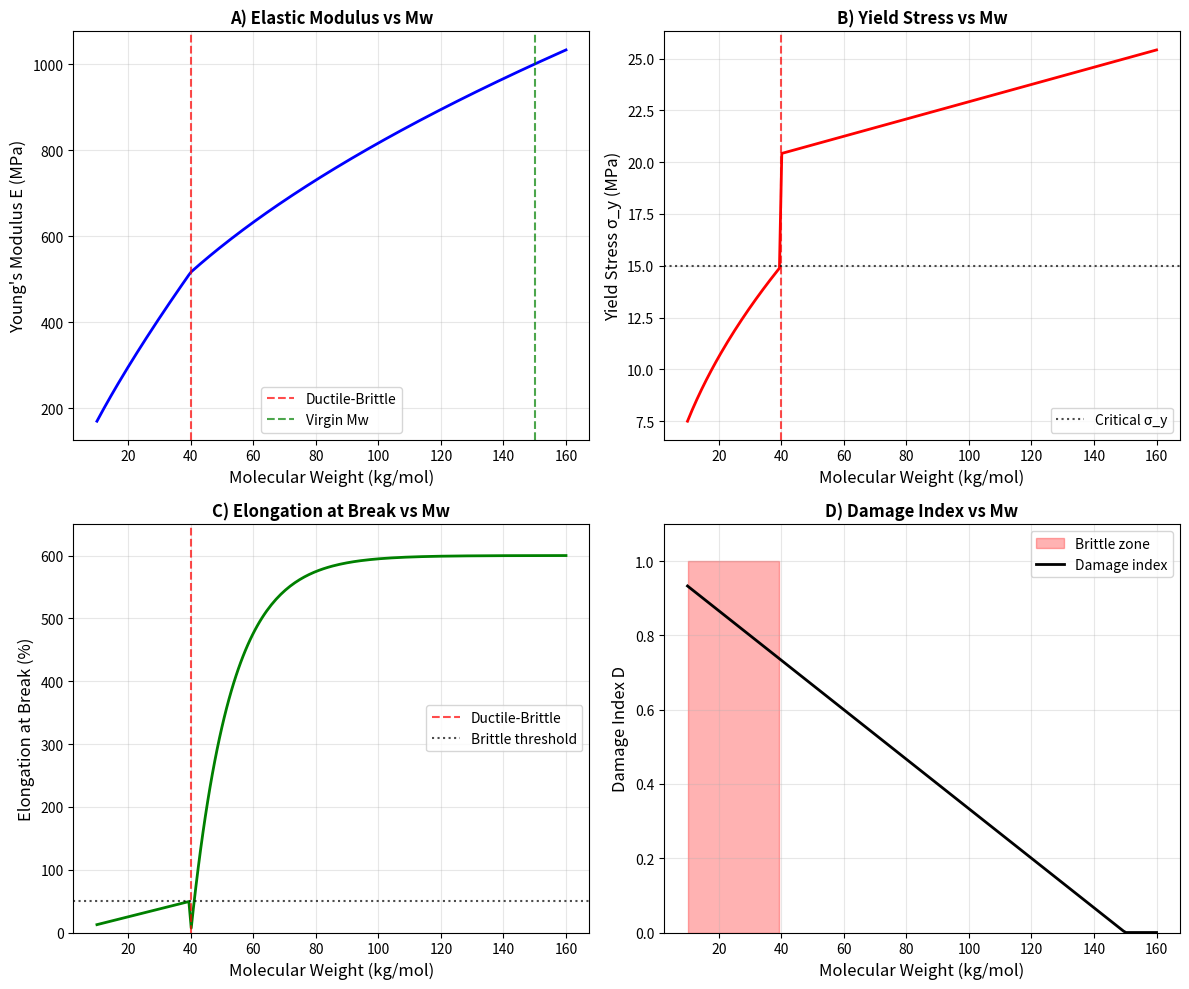

Python code for this plot: (Note: this script raises an exception after producing the figure.)
"""
Degraded Material Properties Module

Maps molecular weight evolution to mechanical property degradation
using Fayolle et al. (2007) correlations for polyethylene.

Key relationships:
- E(Mw): Elastic modulus depends on entanglement density
- σ_y(Mw): Yield stress decreases with chain scission
- ε_b(Mw): Elongation at break with ductile-brittle transition
- Fracture toughness degradation

Author: Stage 2025 Research Project
"""

import numpy as np
from dataclasses import dataclass
from typing import Dict, Tuple, Optional, Callable
import matplotlib.pyplot as plt


@dataclass
class MaterialConstants:
    """Physical constants for PE100 material."""
    # Molecular weights (g/mol)
    Mw0: float = 150_000           # Initial weight-average Mw
    Mn0: float = 15_000            # Initial number-average Mn
    Mc: float = 3_800              # Critical entanglement Mw (PE)
    Mw_critical: float = 40_000   # Ductile-brittle transition Mw

    # Virgin mechanical properties
    E0: float = 1000e6             # Young's modulus (Pa) = 1 GPa
    sigma_y0: float = 25e6         # Yield stress (Pa) = 25 MPa
    epsilon_b0: float = 600.0      # Elongation at break (%)
    nu: float = 0.42               # Poisson's ratio (nearly incompressible)

    # Density
    rho: float = 950.0             # kg/m³

    # Failure thresholds
    sigma_y_critical: float = 15e6  # Critical yield stress (Pa)
    epsilon_b_critical: float = 50.0  # Brittle threshold (%)


class DegradedMaterial:
    """
    Maps molecular weight to mechanical properties.

    Based on Fayolle et al. (2007) correlations for PE:
    - E ~ (Mw/Mc)^0.5 for entangled polymers
    - σ_y has weak Mw dependence
    - ε_b shows sharp ductile-brittle transition

    Attributes:
        constants: MaterialConstants dataclass
    """

    def __init__(self, constants: MaterialConstants = None):
        """
        Initialize degraded material model.

        Args:
            constants: Material constants (uses PE100 defaults if None)
        """
        self.constants = constants or MaterialConstants()
        self._validate_constants()

    def _validate_constants(self):
        """Validate material constants are physically reasonable."""
        c = self.constants
        assert c.Mw0 > c.Mw_critical, "Initial Mw must exceed critical Mw"
        assert c.Mw_critical > c.Mc, "Critical Mw must exceed entanglement Mw"
        assert c.E0 > 0, "Modulus must be positive"
        assert 0 < c.nu < 0.5, "Poisson ratio must be in (0, 0.5)"

    def elastic_modulus(self, Mw: np.ndarray) -> np.ndarray:
        """
        Calculate Young's modulus from molecular weight.

        For entangled polymers:
        E = E0 * (Mw/Mw0)^α where α ≈ 0.5

        Below entanglement threshold, modulus drops sharply.

        Args:
            Mw: Molecular weight (g/mol), scalar or array

        Returns:
            Young's modulus (Pa)
        """
        Mw = np.atleast_1d(Mw)
        c = self.constants

        # Entanglement factor
        entanglement_ratio = np.maximum(Mw / c.Mc, 1.0)
        entanglement_ratio_0 = c.Mw0 / c.Mc

        # E scales with entanglement density
        # E ~ ρ_e ~ Mw/Mc for Mw > Mc
        alpha = 0.5
        E = c.E0 * (entanglement_ratio / entanglement_ratio_0) ** alpha

        # Below critical Mw, additional degradation
        mask_degraded = Mw < c.Mw_critical
        if np.any(mask_degraded):
            degradation_factor = (Mw[mask_degraded] / c.Mw_critical) ** 0.3
            E[mask_degraded] *= degradation_factor

        return np.squeeze(E)

    def yield_stress(self, Mw: np.ndarray) -> np.ndarray:
        """
        Calculate yield stress from molecular weight.

        Yield stress has relatively weak Mw dependence for ductile regime,
        but drops significantly in brittle regime.

        σ_y = σ_y0 * (1 - β*(1 - Mw/Mw0))  for Mw > Mw_critical
        σ_y = σ_y_crit * (Mw/Mw_critical)^0.5  for Mw < Mw_critical

        Args:
            Mw: Molecular weight (g/mol)

        Returns:
            Yield stress (Pa)
        """
        Mw = np.atleast_1d(Mw)
        c = self.constants

        sigma_y = np.zeros_like(Mw, dtype=float)

        # Ductile regime
        mask_ductile = Mw >= c.Mw_critical
        beta = 0.25  # Sensitivity coefficient
        sigma_y[mask_ductile] = c.sigma_y0 * (
            1 - beta * (1 - Mw[mask_ductile] / c.Mw0)
        )

        # Brittle regime - accelerated degradation
        mask_brittle = Mw < c.Mw_critical
        sigma_y[mask_brittle] = c.sigma_y_critical * (
            Mw[mask_brittle] / c.Mw_critical
        ) ** 0.5

        return np.squeeze(sigma_y)

    def elongation_at_break(self, Mw: np.ndarray) -> np.ndarray:
        """
        Calculate elongation at break from molecular weight.

        Shows characteristic ductile-brittle transition:
        - Ductile (Mw > Mw_c): High elongation (100-600%)
        - Brittle (Mw < Mw_c): Low elongation (<50%)

        Args:
            Mw: Molecular weight (g/mol)

        Returns:
            Elongation at break (%)
        """
        Mw = np.atleast_1d(Mw)
        c = self.constants

        epsilon_b = np.zeros_like(Mw, dtype=float)

        # Ductile regime - gradual decrease
        mask_ductile = Mw >= c.Mw_critical
        # Asymptotic approach to epsilon_b0
        gamma = 0.3
        epsilon_b[mask_ductile] = c.epsilon_b0 * (
            1 - np.exp(-gamma * (Mw[mask_ductile] - c.Mw_critical) / c.Mc)
        )

        # Brittle regime - drops to critical
        mask_brittle = Mw < c.Mw_critical
        epsilon_b[mask_brittle] = c.epsilon_b_critical * (
            Mw[mask_brittle] / c.Mw_critical
        )

        return np.squeeze(epsilon_b)

    def poisson_ratio(self, Mw: np.ndarray) -> np.ndarray:
        """
        Calculate Poisson's ratio (weak Mw dependence for PE).

        Args:
            Mw: Molecular weight (g/mol)

        Returns:
            Poisson's ratio (dimensionless)
        """
        Mw = np.atleast_1d(Mw)
        # Nearly constant for PE
        nu = np.full_like(Mw, self.constants.nu, dtype=float)
        return np.squeeze(nu)

    def shear_modulus(self, Mw: np.ndarray) -> np.ndarray:
        """
        Calculate shear modulus G = E / (2*(1+nu)).

        Args:
            Mw: Molecular weight (g/mol)

        Returns:
            Shear modulus (Pa)
        """
        E = self.elastic_modulus(Mw)
        nu = self.poisson_ratio(Mw)
        return E / (2 * (1 + nu))

    def bulk_modulus(self, Mw: np.ndarray) -> np.ndarray:
        """
        Calculate bulk modulus K = E / (3*(1-2*nu)).

        Args:
            Mw: Molecular weight (g/mol)

        Returns:
            Bulk modulus (Pa)
        """
        E = self.elastic_modulus(Mw)
        nu = self.poisson_ratio(Mw)
        return E / (3 * (1 - 2 * nu))

    def lame_parameters(self, Mw: np.ndarray) -> Tuple[np.ndarray, np.ndarray]:
        """
        Calculate Lamé parameters (λ, μ) for elasticity.

        λ = E*ν / ((1+ν)*(1-2ν))
        μ = E / (2*(1+ν)) = G

        Args:
            Mw: Molecular weight (g/mol)

        Returns:
            Tuple of (lambda, mu) in Pa
        """
        E = self.elastic_modulus(Mw)
        nu = self.poisson_ratio(Mw)

        lam = E * nu / ((1 + nu) * (1 - 2 * nu))
        mu = E / (2 * (1 + nu))

        return lam, mu

    def is_brittle(self, Mw: np.ndarray) -> np.ndarray:
        """
        Determine if material is in brittle state.

        Args:
            Mw: Molecular weight (g/mol)

        Returns:
            Boolean array (True = brittle)
        """
        Mw = np.atleast_1d(Mw)
        return Mw < self.constants.Mw_critical

    def damage_index(self, Mw: np.ndarray) -> np.ndarray:
        """
        Calculate normalized damage index (0 = virgin, 1 = fully degraded).

        D = 1 - Mw/Mw0

        Args:
            Mw: Molecular weight (g/mol)

        Returns:
            Damage index (0-1)
        """
        Mw = np.atleast_1d(Mw)
        D = 1 - Mw / self.constants.Mw0
        return np.clip(np.squeeze(D), 0, 1)

    def get_all_properties(self, Mw: np.ndarray) -> Dict[str, np.ndarray]:
        """
        Get all mechanical properties at given Mw.

        Args:
            Mw: Molecular weight (g/mol)

        Returns:
            Dictionary with all properties
        """
        lam, mu = self.lame_parameters(Mw)

        return {
            'E': self.elastic_modulus(Mw),
            'nu': self.poisson_ratio(Mw),
            'G': self.shear_modulus(Mw),
            'K': self.bulk_modulus(Mw),
            'lambda': lam,
            'mu': mu,
            'sigma_y': self.yield_stress(Mw),
            'epsilon_b': self.elongation_at_break(Mw),
            'is_brittle': self.is_brittle(Mw),
            'damage': self.damage_index(Mw)
        }

    def plot_property_evolution(self, save_path: Optional[str] = None) -> plt.Figure:
        """
        Plot mechanical properties vs molecular weight.

        Args:
            save_path: Path to save figure

        Returns:
            matplotlib Figure
        """
        Mw = np.linspace(10000, 160000, 200)

        fig, axes = plt.subplots(2, 2, figsize=(12, 10))

        c = self.constants

        # Panel A: Elastic modulus
        ax = axes[0, 0]
        E = self.elastic_modulus(Mw) / 1e6  # Convert to MPa
        ax.plot(Mw / 1000, E, 'b-', linewidth=2)
        ax.axvline(x=c.Mw_critical / 1000, color='r', linestyle='--',
                   alpha=0.7, label='Ductile-Brittle')
        ax.axvline(x=c.Mw0 / 1000, color='g', linestyle='--',
                   alpha=0.7, label='Virgin Mw')
        ax.set_xlabel('Molecular Weight (kg/mol)', fontsize=12)
        ax.set_ylabel('Young\'s Modulus E (MPa)', fontsize=12)
        ax.set_title('A) Elastic Modulus vs Mw', fontsize=12, fontweight='bold')
        ax.legend(fontsize=10)
        ax.grid(True, alpha=0.3)

        # Panel B: Yield stress
        ax = axes[0, 1]
        sigma_y = self.yield_stress(Mw) / 1e6  # Convert to MPa
        ax.plot(Mw / 1000, sigma_y, 'r-', linewidth=2)
        ax.axvline(x=c.Mw_critical / 1000, color='r', linestyle='--', alpha=0.7)
        ax.axhline(y=c.sigma_y_critical / 1e6, color='k', linestyle=':',
                   alpha=0.7, label='Critical σ_y')
        ax.set_xlabel('Molecular Weight (kg/mol)', fontsize=12)
        ax.set_ylabel('Yield Stress σ_y (MPa)', fontsize=12)
        ax.set_title('B) Yield Stress vs Mw', fontsize=12, fontweight='bold')
        ax.legend(fontsize=10)
        ax.grid(True, alpha=0.3)

        # Panel C: Elongation at break
        ax = axes[1, 0]
        eps_b = self.elongation_at_break(Mw)
        ax.plot(Mw / 1000, eps_b, 'g-', linewidth=2)
        ax.axvline(x=c.Mw_critical / 1000, color='r', linestyle='--',
                   alpha=0.7, label='Ductile-Brittle')
        ax.axhline(y=c.epsilon_b_critical, color='k', linestyle=':',
                   alpha=0.7, label='Brittle threshold')
        ax.set_xlabel('Molecular Weight (kg/mol)', fontsize=12)
        ax.set_ylabel('Elongation at Break (%)', fontsize=12)
        ax.set_title('C) Elongation at Break vs Mw', fontsize=12, fontweight='bold')
        ax.legend(fontsize=10)
        ax.grid(True, alpha=0.3)
        ax.set_ylim(0, 650)

        # Panel D: Damage index
        ax = axes[1, 1]
        D = self.damage_index(Mw)
        is_brittle = self.is_brittle(Mw)

        ax.fill_between(Mw / 1000, 0, 1, where=is_brittle,
                        alpha=0.3, color='red', label='Brittle zone')
        ax.plot(Mw / 1000, D, 'k-', linewidth=2, label='Damage index')
        ax.set_xlabel('Molecular Weight (kg/mol)', fontsize=12)
        ax.set_ylabel('Damage Index D', fontsize=12)
        ax.set_title('D) Damage Index vs Mw', fontsize=12, fontweight='bold')
        ax.legend(fontsize=10)
        ax.grid(True, alpha=0.3)
        ax.set_ylim(0, 1.1)

        plt.tight_layout()

        if save_path:
            plt.savefig(save_path, dpi=150, bbox_inches='tight')
            print(f"Saved: {save_path}")

        return fig


class PropertyField:
    """
    Represents spatially-varying material properties through thickness.

    Maps z-coordinate to Mw to mechanical properties.
    """

    def __init__(self,
                 z_coords: np.ndarray,
                 Mw_profile: np.ndarray,
                 material: DegradedMaterial = None):
        """
        Initialize property field from Mw profile.

        Args:
            z_coords: Spatial coordinates (m)
            Mw_profile: Molecular weight at each z (g/mol)
            material: DegradedMaterial instance
        """
        self.z = np.atleast_1d(z_coords)
        self.Mw = np.atleast_1d(Mw_profile)
        self.material = material or DegradedMaterial()

        assert len(self.z) == len(self.Mw), "z and Mw must have same length"

        # Pre-compute properties
        self._compute_properties()

    def _compute_properties(self):
        """Compute all properties on the grid."""
        self.E = self.material.elastic_modulus(self.Mw)
        self.nu = self.material.poisson_ratio(self.Mw)
        self.sigma_y = self.material.yield_stress(self.Mw)
        self.epsilon_b = self.material.elongation_at_break(self.Mw)
        self.lam, self.mu = self.material.lame_parameters(self.Mw)
        self.is_brittle = self.material.is_brittle(self.Mw)
        self.damage = self.material.damage_index(self.Mw)

    def interpolate(self, z_new: np.ndarray) -> 'PropertyField':
        """
        Interpolate properties to new z coordinates.

        Args:
            z_new: New spatial coordinates

        Returns:
            New PropertyField at interpolated locations
        """
        Mw_new = np.interp(z_new, self.z, self.Mw)
        return PropertyField(z_new, Mw_new, self.material)

    def get_property(self, name: str) -> np.ndarray:
        """
        Get named property array.

        Args:
            name: Property name ('E', 'nu', 'sigma_y', etc.)

        Returns:
            Property array
        """
        return getattr(self, name)

    def average_property(self, name: str) -> float:
        """
        Get thickness-averaged property.

        Args:
            name: Property name

        Returns:
            Average value
        """
        prop = self.get_property(name)
        return np.trapz(prop, self.z) / (self.z[-1] - self.z[0])

    def minimum_property(self, name: str) -> Tuple[float, float]:
        """
        Get minimum property value and location.

        Args:
            name: Property name

        Returns:
            Tuple of (min_value, z_location)
        """
        prop = self.get_property(name)
        idx = np.argmin(prop)
        return prop[idx], self.z[idx]


# =============================================================================
# Main execution - demonstration
# =============================================================================

if __name__ == '__main__':
    print("="*70)
    print("DEGRADED MATERIAL PROPERTIES - DEMONSTRATION")
    print("="*70)

    # Create material model
    material = DegradedMaterial()

    # Test at various Mw values
    test_Mw = [150000, 100000, 60000, 40000, 20000]

    print("\nProperty Evolution with Degradation:")
    print(f"{'Mw (kg/mol)':<15} {'E (MPa)':<12} {'σ_y (MPa)':<12} {'ε_b (%)':<12} {'Brittle?':<10}")
    print("-"*60)

    for Mw in test_Mw:
        E = material.elastic_modulus(Mw) / 1e6
        sigma_y = material.yield_stress(Mw) / 1e6
        eps_b = material.elongation_at_break(Mw)
        brittle = material.is_brittle(Mw)

        print(f"{Mw/1000:<15.0f} {E:<12.1f} {sigma_y:<12.1f} {eps_b:<12.1f} {str(brittle):<10}")

    # Generate property evolution plot
    fig = material.plot_property_evolution(
        save_path='/home/<user>/Stage_2025/figures/material_property_evolution.png'
    )
    plt.savefig('/home/<user>/Stage_2025/figures/material_property_evolution.pdf',
                dpi=300, bbox_inches='tight')
    plt.close()

    print("\nFigure saved: material_property_evolution.png/pdf")
    print("="*70)
